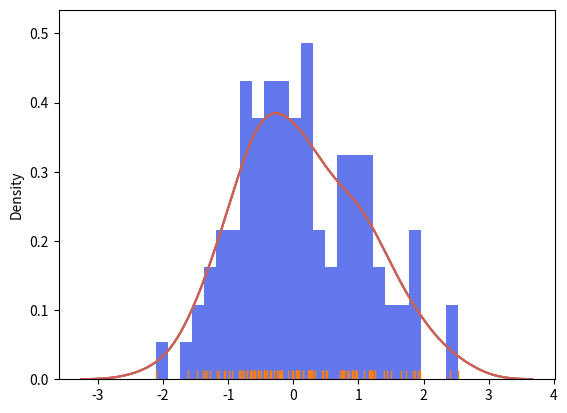

The script that saved this image:
#Lecture 50 Combining plots. Histogram + Kernel Density Estimation KDE

import numpy as np
import pandas as pd
from numpy.random import randn
from scipy import stats# for statistical graphs
import matplotlib as mpl#for Plotting
import matplotlib.pyplot as plt
import seaborn as sns

dataset_A = randn(100)
sns.distplot(dataset_A,bins= 25)# overlapping Histogram and KDE graph for those random 100 poitnts
plt.show()
sns.distplot(dataset_A,bins=25,rug=True,hist=False)
plt.show()
sns.distplot(dataset_A,bins=25,
              kde_kws={'color':'indianred','label':'KDE_PLOT'},
              hist_kws={'color':'blue','label':'HIST'})# set colors
plt.show()
